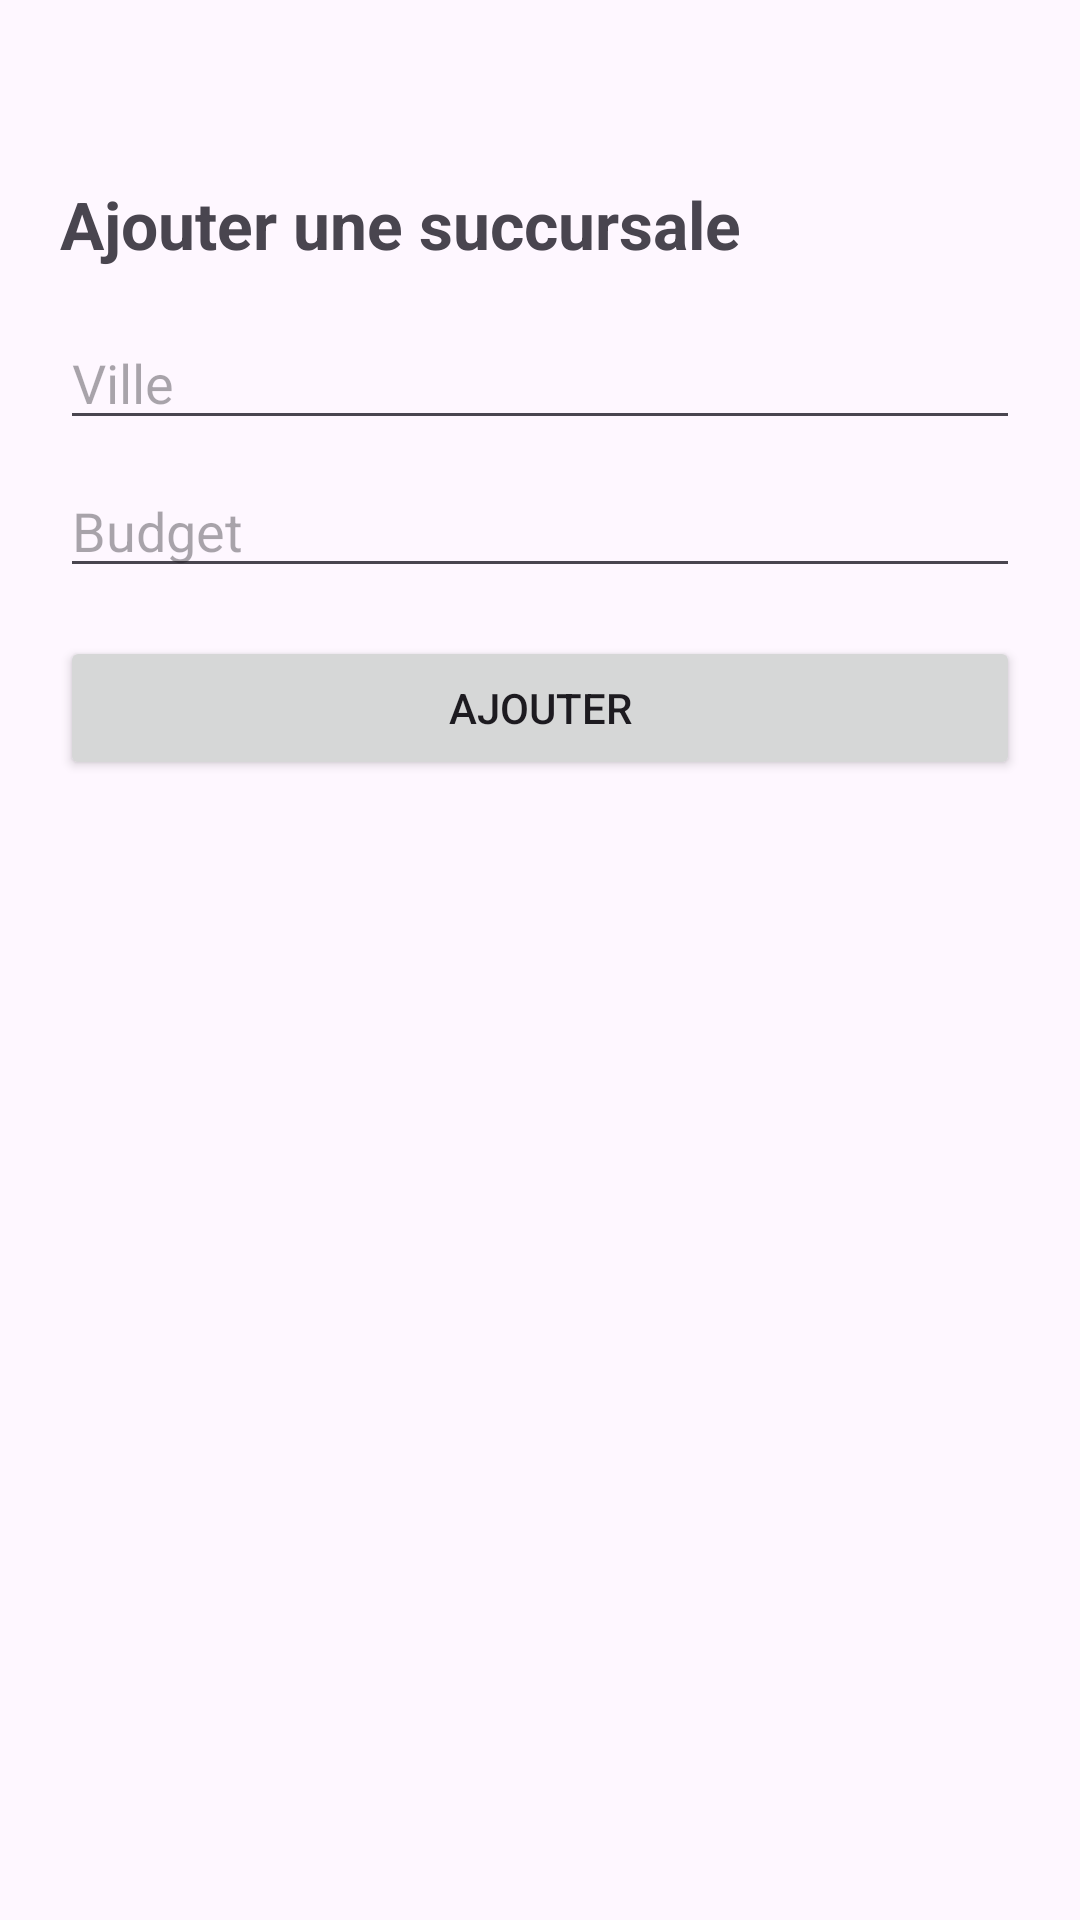

This screen was rendered from an Android layout file. Write that file and the resources it references.
<!-- AndroidManifest.xml: application theme Theme.MiniProjet3 -->
<!-- res/layout/fragment_ajout_succursale.xml -->
<LinearLayout xmlns:android="http://schemas.android.com/apk/res/android"
    android:layout_width="match_parent"
    android:layout_height="match_parent"
    xmlns:app="http://schemas.android.com/apk/res-auto"
    android:padding="20dp"
    android:orientation="vertical">

    <ImageButton
        android:id="@+id/btnBack"
        android:layout_width="40dp"
        android:layout_height="40dp"
        android:background="?attr/selectableItemBackgroundBorderless"
        android:src="@drawable/ic_arrow_back"
        android:contentDescription="@string/back"
        app:tint="@android:color/black" />

    <TextView
        android:layout_width="wrap_content"
        android:layout_height="wrap_content"
        android:text="Ajouter une succursale"
        android:textSize="22sp"
        android:textStyle="bold"
        android:layout_marginBottom="16dp" />

    <EditText
        android:id="@+id/etVille"
        android:hint="Ville"
        android:layout_width="match_parent"
        android:layout_height="wrap_content"
        android:inputType="textPersonName"
        android:layout_marginBottom="8dp" />

    <EditText
        android:id="@+id/etBudget"
        android:hint="Budget"
        android:layout_width="match_parent"
        android:layout_height="wrap_content"
        android:inputType="number"
        android:layout_marginBottom="16dp" />

    <Button
        android:id="@+id/btnAjouter"
        android:text="Ajouter"
        android:layout_width="match_parent"
        android:layout_height="wrap_content" />

    <TextView
        android:id="@+id/tvStatus"
        android:layout_width="match_parent"
        android:layout_height="wrap_content"
        android:paddingTop="12dp"
        android:textColor="@android:color/black"
        android:textSize="16sp" />
</LinearLayout>
<!-- resources referenced by this layout -->
<resources>
  <style name="Theme.MiniProjet3" parent="Base.Theme.MiniProjet3" />
  <style name="Base.Theme.MiniProjet3" parent="Theme.Material3.DayNight.NoActionBar">
          
          
      </style>
</resources>
